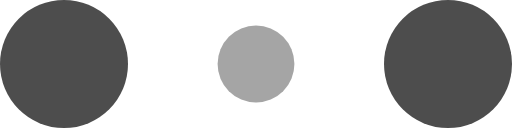
t = 0.00 s
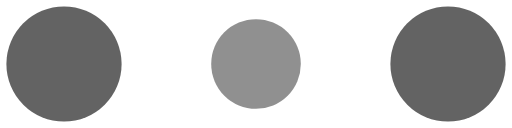
t = 0.10 s
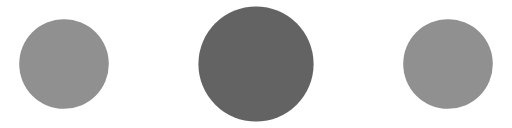
t = 0.30 s
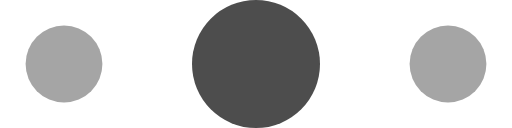
t = 0.40 s
t = 0.50 s: frame unchanged from t = 0.30 s, image omitted
t = 0.70 s: frame unchanged from t = 0.10 s, image omitted

The animated SVG that drew these frames (rendered in a browser with its animation timeline set to each time). Animation: 6 SMIL elements (animate=6); one cycle of 0.80 s, repeats indefinitely.

<!-- By Sam Herbert (@sherb), for everyone. More @ http://goo.gl/7AJzbL -->
<svg width="120" height="30" viewBox="0 0 120 30" xmlns="http://www.w3.org/2000/svg" fill="#4d4d4d">
    <circle cx="15" cy="15" r="15">
        <animate attributeName="r" from="15" to="15"
                 begin="0s" dur="0.8s"
                 values="15;9;15" calcMode="linear"
                 repeatCount="indefinite" />
        <animate attributeName="fill-opacity" from="1" to="1"
                 begin="0s" dur="0.8s"
                 values="1;.5;1" calcMode="linear"
                 repeatCount="indefinite" />
    </circle>
    <circle cx="60" cy="15" r="9" fill-opacity="0.3">
        <animate attributeName="r" from="9" to="9"
                 begin="0s" dur="0.8s"
                 values="9;15;9" calcMode="linear"
                 repeatCount="indefinite" />
        <animate attributeName="fill-opacity" from="0.5" to="0.5"
                 begin="0s" dur="0.8s"
                 values=".5;1;.5" calcMode="linear"
                 repeatCount="indefinite" />
    </circle>
    <circle cx="105" cy="15" r="15">
        <animate attributeName="r" from="15" to="15"
                 begin="0s" dur="0.8s"
                 values="15;9;15" calcMode="linear"
                 repeatCount="indefinite" />
        <animate attributeName="fill-opacity" from="1" to="1"
                 begin="0s" dur="0.8s"
                 values="1;.5;1" calcMode="linear"
                 repeatCount="indefinite" />
    </circle>
</svg>
